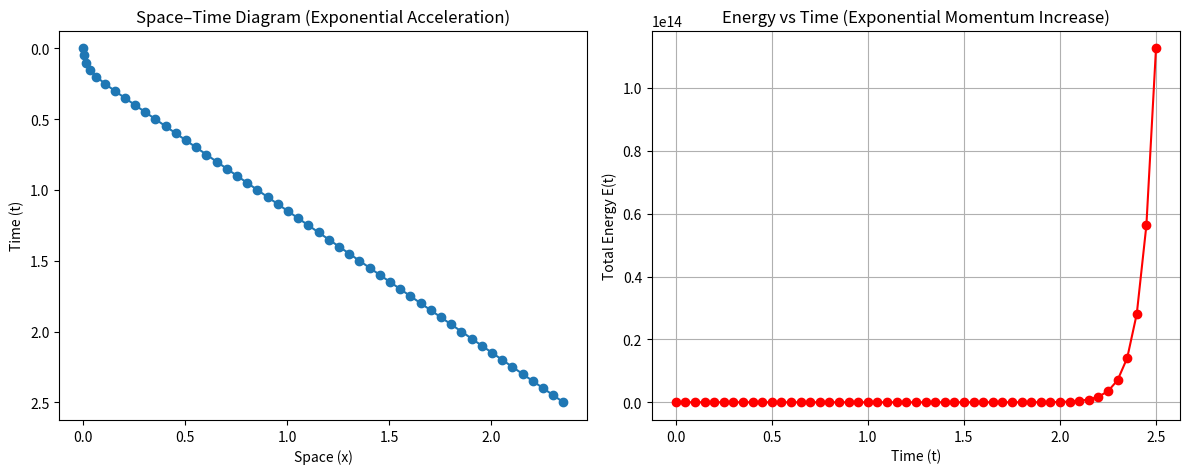

Source code (Python):
import numpy as np
import matplotlib.pyplot as plt

# Constants
m = 1.0
c = 1.0
dt = 0.05
steps = 50

# Acceleration setup: exponential momentum growth
p0 = 0.1
momentum = [p0]
for i in range(1, steps+1):
    momentum.append(momentum[-1] * 2)  # double momentum each step

momentum = np.array(momentum)
times = np.linspace(0, steps*dt, steps+1)

# Compute velocity from momentum (relativistic)
gamma = np.sqrt(1 + (momentum/(m*c))**2)  # gamma from p = gamma m v
velocity = momentum / (gamma * m)

# Compute position over time
x = np.zeros_like(times)
for i in range(1, len(times)):
    x[i] = x[i-1] + velocity[i-1] * dt

# Compute total relativistic energy
energy = np.sqrt((m*c**2)**2 + (momentum*c)**2)

# Plotting
fig, axs = plt.subplots(1, 2, figsize=(12,5))

# Space-time diagram
axs[0].plot(x, times, marker='o')
axs[0].set_xlabel("Space (x)")
axs[0].set_ylabel("Time (t)")
axs[0].set_title("Space–Time Diagram (Exponential Acceleration)")
axs[0].invert_yaxis()  # time upwards like Minkowski diagram

# Energy-time diagram
axs[1].plot(times, energy, marker='o', color='red')
axs[1].set_xlabel("Time (t)")
axs[1].set_ylabel("Total Energy E(t)")
axs[1].set_title("Energy vs Time (Exponential Momentum Increase)")
axs[1].grid(True)

plt.tight_layout()
plt.show()
